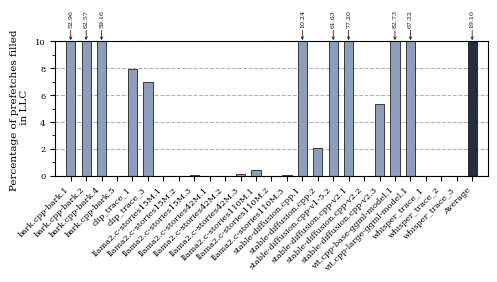

This chart was generated by the following Python code: (Note: this script raises an exception after producing the figure.)
import matplotlib.pyplot as plt
import numpy as np
import os
# SPEC Workloads (41 items + Average)
workloads = [
    "bark.cpp-bark.1",
        "bark.cpp-bark.2",
        "bark.cpp-bark.4",
        "bark.cpp-bark.5",
        "clip_trace_1",
        "clip_trace_3",
        "llama2.c-stories15M.1",
        "llama2.c-stories15M.2",
        "llama2.c-stories15M.3",
        "llama2.c-stories42M.1",
        "llama2.c-stories42M.2",
        "llama2.c-stories42M.3",
        "llama2.c-stories110M.1",
        "llama2.c-stories110M.2",
        "llama2.c-stories110M.3",
        "stable-diffusion.cpp.1",
        "stable-diffusion.cpp.2",
        "stable-diffusion.cpp-v1-5.2",
        "stable-diffusion.cpp-v2.1",
        "stable-diffusion.cpp-v2.2",
        "stable-diffusion.cpp-v2.3",
        "vit.cpp-base-ggml-model.1",
        "vit.cpp-large-ggml-model.1",
        "whisper_trace_1",
        "whisper_trace_2",
        "whisper_trace_3",
        "Average"
]

data = [
52.9575,
62.5709,
59.1563,
0.0000,
7.9594,
7.0018,
0.0000,
0.0000,
0.0139,
0.0000,
0.0000,
0.1226,
0.3974,
0.0000,
0.0845,
10.2430,
2.0392,
61.6284,
77.1974,
0.0000,
5.3766,
82.7290,
67.2242,
0.0000,
0.0000,
0.0000,
19.1039
]

# Calculate arithmetic average
avg_val = sum(data) / len(data)

# Set parameters according to workspace styles
scale = 1.5
fig_width_pt = 240.94499
inches_per_pt = 1.0 / 72.27
golden_mean = 0.6
fig_width = fig_width_pt * inches_per_pt * scale

params = {
    'figure.dpi': 300,
    'backend': 'ps',
    'axes.labelsize': 5.0 * scale,
    'font.size': 5.0 * scale,
    'legend.fontsize': 4.0 * scale,
    'xtick.labelsize': 4.0 * scale,
    'ytick.labelsize': 4.0 * scale,
    'text.usetex': False,
    'font.family': 'serif',
    #'font.serif': ['Times', 'Times New Roman', 'Liberation Serif'],
    'patch.linewidth': 0.5,
    'patch.edgecolor': 'black',
    'figure.figsize': [fig_width, fig_width * golden_mean * 0.95],
    'figure.autolayout': True,
    'hatch.linewidth': 0.5,
    'hatch.color': 'black',
    'axes.grid': True,
    'axes.axisbelow': True,
    'axes.grid.axis': 'y',
    'grid.linestyle': '--',
    'grid.linewidth': 0.75,
    'grid.alpha': 0.3,
    'grid.color': 'black',
}
plt.rcParams.update(params)

# Create figure
x_indices = np.arange(len(workloads))
width = 0.6  # Width of the bars

fig, ax = plt.subplots()

# Colors mapping to the palette:
# Use #52688F for standard workload bars, and #262f40 for the Average bar
colors_list = ["#8C9EBC"] * (len(workloads) - 1) + ['#262f40']   #86A4DA (GOOD COLOUR)

# Draw bars
rects = ax.bar(x_indices, data, width, color=colors_list, edgecolor='black', linewidth=0.5)

# Labeling and details
ax.set_ylabel('Percentage of prefetches filled \n in LLC', fontsize=5.0 * scale)
#ax.set_xlabel('SPEC Workload')  
ax.set_xticks(x_indices)
ax.set_xticklabels(workloads, rotation=45, ha='right')


# Baseline reference line at y = 1.0
#ax.axhline(y=1.0, color='black', linewidth=0.65, linestyle='--', zorder=5)

# Adjust limits (set y limit to 100 as requested)
ax.set_xlim(-1.0, len(workloads))
ax.set_ylim(0,10)

# Set y-axis ticks (major ticks every 10, minor ticks every 2)
from matplotlib.ticker import MultipleLocator
ax.yaxis.set_major_locator(MultipleLocator(2))
ax.yaxis.set_minor_locator(MultipleLocator(1))
ax.tick_params(which='minor', length=2, color='black')

# Annotate bars that exceed the y-limit of 100 using arrows with 90-degree rotated labels
ylim_max = 10
for rect in rects:
    height = rect.get_height()
    if height > ylim_max:
        bar_x = rect.get_x() + rect.get_width() / 2.0
        ax.annotate(
            f'{height:.2f}',
            xy=(bar_x, ylim_max),
            xytext=(0, 10),
            textcoords='offset points',
            arrowprops=dict(arrowstyle="->", color='black', lw=0.5, shrinkA=0, shrinkB=1),
            ha='center',
            va='bottom',
            fontsize=3.0 * scale,
            color='black',
            rotation=90
        )
out_name = 'Bingo_Percentage_of_Prefetches_filled_at_LLC'
sample_dir = "../plots/bingo/"
os.makedirs(sample_dir, exist_ok=True)

plt.savefig(os.path.join(sample_dir, f'{out_name}.png'), bbox_inches='tight')
plt.savefig(os.path.join(sample_dir, f'{out_name}.pdf'), bbox_inches='tight')
plt.close()

print(f"Saved: {out_name}.png / .pdf")
print("Calculated Average: {:.4f}".format(avg_val))
